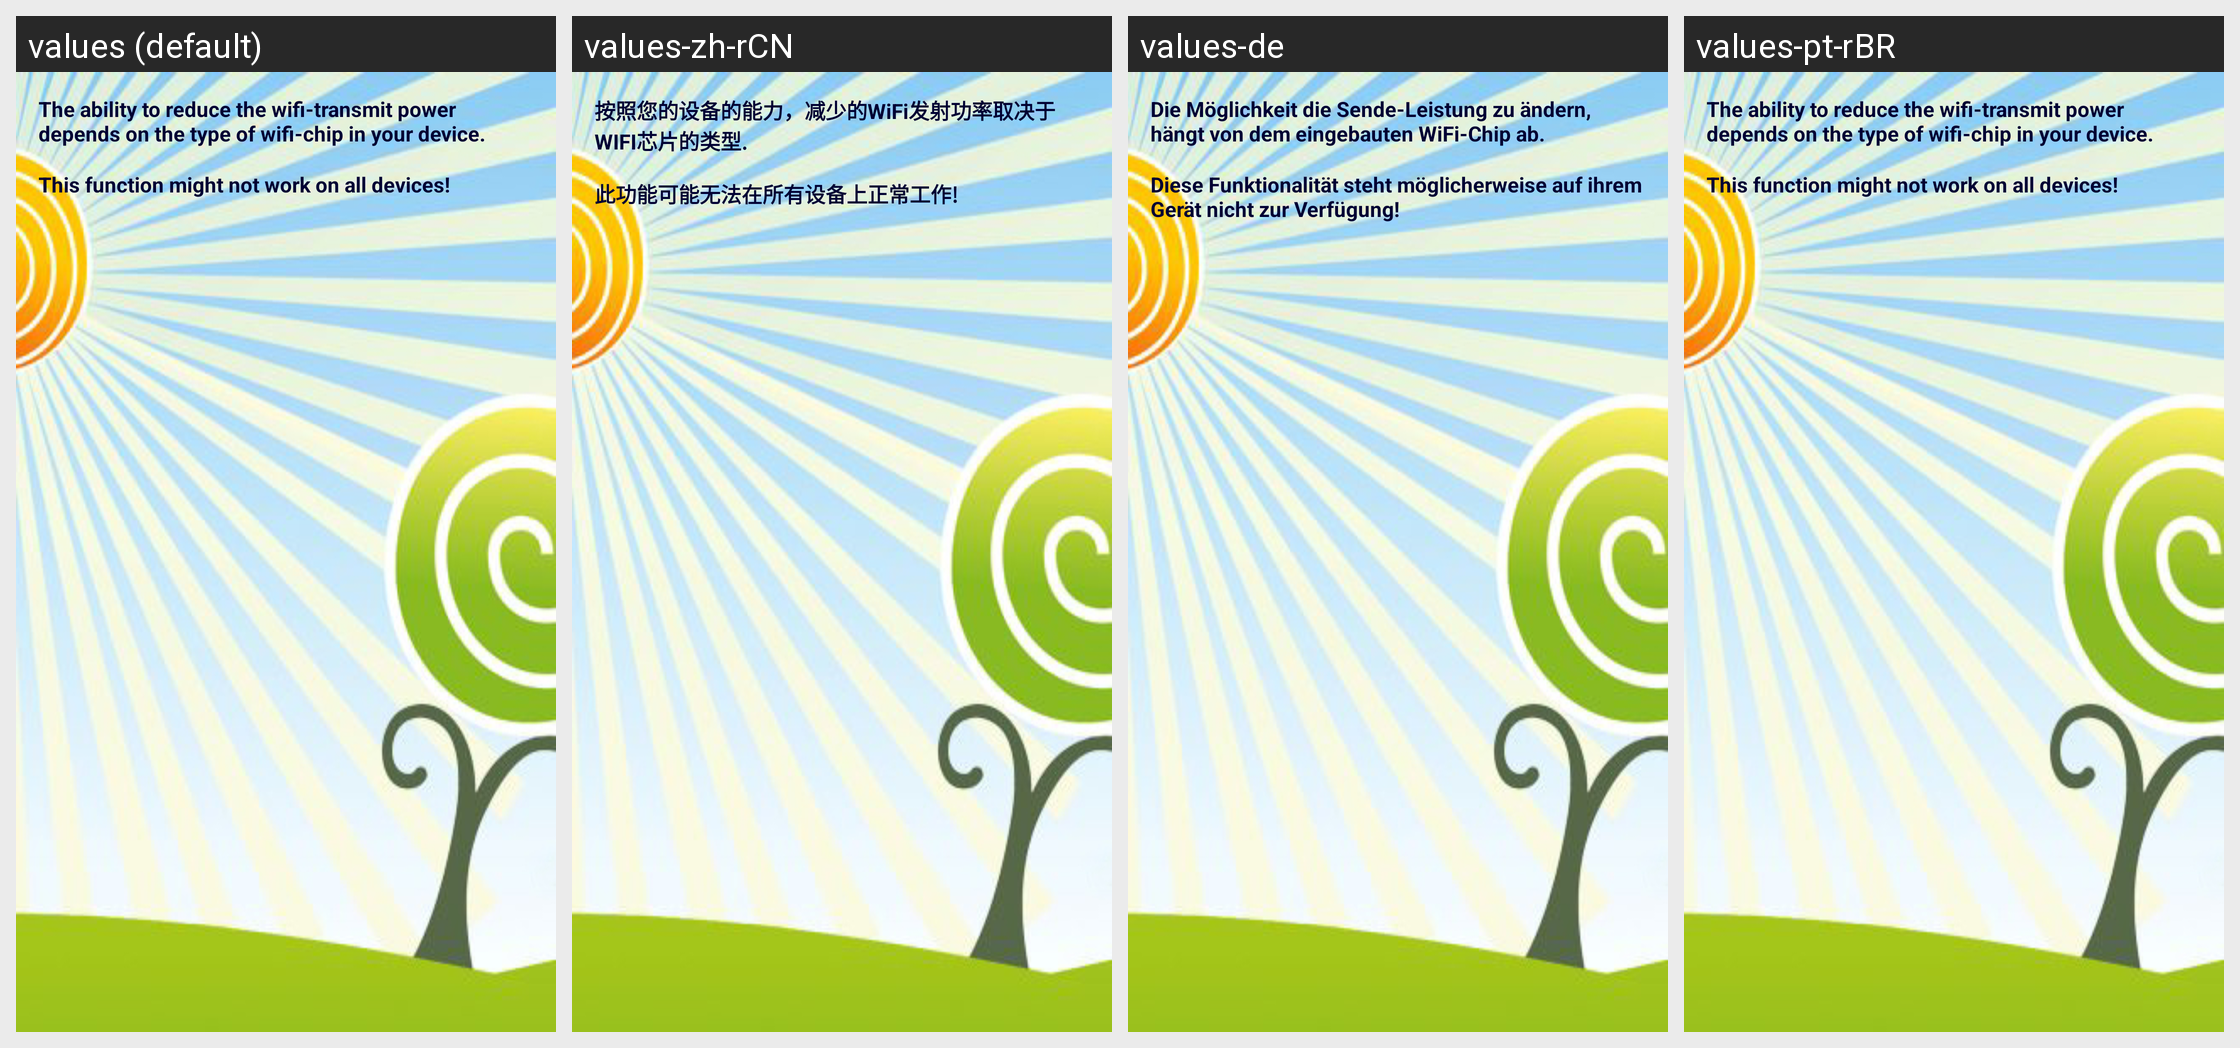

For this localized Android screen grid, give each drawn string resource with its value in every locale shown.
Android screen res/layout/txpowerwarningview.xml rendered under 4 locales, left to right: values (default), values-zh-rCN, values-de, values-pt-rBR. Device: Nexus 5 (rendered at 1080×1920; each locale shown at half size, 540×960, under a caption strip naming it); theme Theme.MaterialComponents.DayNight.NoActionBar.
Other locales in the repository, not shown: values-ja.
Strings drawn on this screen, with the default value and each locale's value (text and hints the layout hard-codes, and strings that could not be matched under every locale, appear in the picture but are not listed):

txpower_warning_line1
  values: The ability to reduce the wifi-transmit power depends on the type of wifi-chip in your device.
  values-zh-rCN: 按照您的设备的能力，减少的WiFi发射功率取决于WIFI芯片的类型.
  values-de: Die Möglichkeit die Sende-Leistung zu ändern, hängt von dem eingebauten WiFi-Chip ab.
  values-pt-rBR: The ability to reduce the wifi-transmit power depends on the type of wifi-chip in your device.  [not translated; the default value is used]

txpower_warning_line2
  values: This function might not work on all devices!
  values-zh-rCN: 此功能可能无法在所有设备上正常工作!
  values-de: Diese Funktionalität steht möglicherweise auf ihrem Gerät nicht zur Verfügung!
  values-pt-rBR: This function might not work on all devices!  [not translated; the default value is used]
